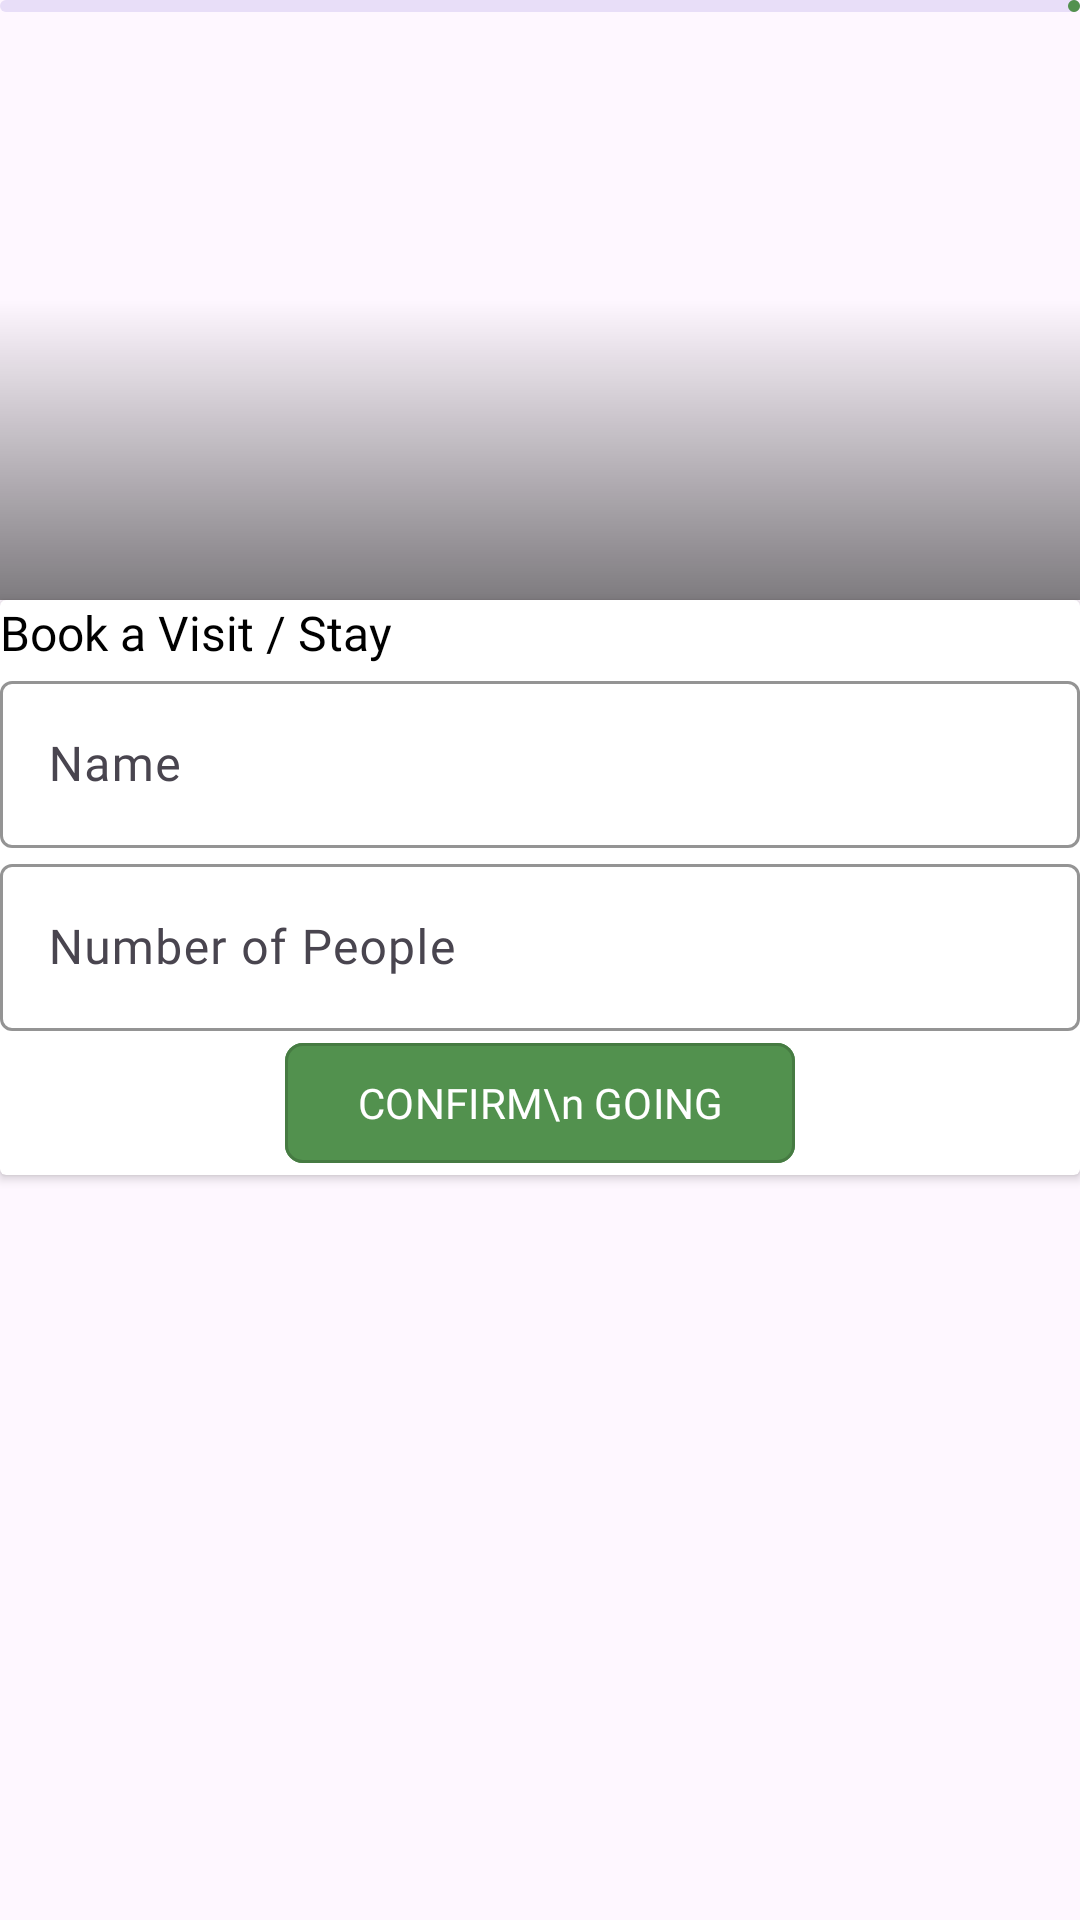

Reconstruct the res/layout file that produces this screen, plus the resources it refers to.
<!-- AndroidManifest.xml: application theme Theme.GreenTrip -->
<!-- res/layout/fragment_activity_confirm_reservation.xml -->
<?xml version="1.0" encoding="utf-8"?>
<androidx.constraintlayout.widget.ConstraintLayout xmlns:android="http://schemas.android.com/apk/res/android"
    xmlns:tools="http://schemas.android.com/tools"
    android:layout_width="match_parent"
    android:layout_height="match_parent"
    xmlns:app="http://schemas.android.com/apk/res-auto"
    tools:context=".ui.main.activity.ActivityConfirmReservationFragment">

    <FrameLayout
        android:id="@+id/frameLayout"
        android:layout_width="match_parent"
        android:layout_height="200dp"
        android:background="@drawable/view_style"
        app:layout_constraintTop_toTopOf="parent">

        <ImageView
            android:id="@+id/pointImg"
            android:layout_width="match_parent"
            android:layout_height="200dp"
            android:scaleType="centerCrop"
            app:layout_constraintTop_toTopOf="parent" />

        <TextView
            android:id="@+id/txtPointName"
            android:layout_width="wrap_content"
            android:layout_height="wrap_content"
            android:layout_gravity="bottom|center"
            android:fontFamily="@font/montserrat"
            android:textColor="@color/white"
            android:textSize="20sp"
            app:layout_constraintBottom_toBottomOf="@id/pointImg"
            app:layout_constraintEnd_toEndOf="parent"
            app:layout_constraintStart_toStartOf="parent"
            tools:text="fsadf" />
    </FrameLayout>

    <androidx.cardview.widget.CardView
        android:layout_width="match_parent"
        android:layout_height="wrap_content"
        app:layout_constraintTop_toBottomOf="@id/frameLayout"
        android:layout_margin="@dimen/_16sdp">

        <androidx.constraintlayout.widget.ConstraintLayout
            android:layout_width="match_parent"
            android:layout_height="match_parent">

            <TextView
                android:id="@+id/txtActivityName"
                android:layout_width="wrap_content"
                android:layout_height="wrap_content"
                android:layout_margin="@dimen/_16sdp"
                android:fontFamily="@font/montserrat_semibold"
                android:text="Book a Visit / Stay"
                android:textColor="@color/black"
                android:textSize="16sp"
                app:layout_constraintStart_toStartOf="parent"
                app:layout_constraintTop_toTopOf="parent" />

            <com.google.android.material.textfield.TextInputLayout
                android:id="@+id/txtNameContainer"
                android:layout_width="match_parent"
                android:layout_height="wrap_content"
                android:layout_margin="@dimen/_16sdp"
                android:fontFamily="@font/montserrat"
                android:hint="Name"
                app:boxStrokeColor="@color/green"
                app:layout_constraintTop_toBottomOf="@id/txtActivityName"
                app:endIconMode="clear_text">

                <com.google.android.material.textfield.TextInputEditText
                    android:id="@+id/txtName"
                    android:layout_width="match_parent"
                    android:layout_height="match_parent"
                    android:fontFamily="@font/montserrat"
                    android:inputType="text"
                    />

            </com.google.android.material.textfield.TextInputLayout>



            <com.google.android.material.textfield.TextInputLayout
                android:id="@+id/txtPeopleNumContainer"
                android:layout_width="match_parent"
                android:layout_height="wrap_content"
                android:layout_margin="@dimen/_16sdp"
                android:fontFamily="@font/montserrat"
                android:hint="Number of People"
                app:boxStrokeColor="@color/green"
                app:layout_constraintTop_toBottomOf="@id/txtNameContainer"
                app:endIconMode="clear_text">

                <com.google.android.material.textfield.TextInputEditText
                    android:id="@+id/txtPeopleNum"
                    android:layout_width="match_parent"
                    android:layout_height="match_parent"
                    android:fontFamily="@font/montserrat"
                    android:inputType="number"
                    />

            </com.google.android.material.textfield.TextInputLayout>

            <com.google.android.material.button.MaterialButton
                android:id="@+id/btnRequestReservation"
                style="@style/Widget.Material3.Button.OutlinedButton"
                android:layout_width="wrap_content"
                android:layout_height="wrap_content"
                android:layout_margin="@dimen/_16sdp"
                android:backgroundTint="@color/green"
                android:fontFamily="@font/montserrat"
                android:text="CONFIRM\n GOING"
                android:textColor="@color/white"
                app:cornerRadius="6dp"
                app:layout_constraintBottom_toBottomOf="parent"
                app:layout_constraintEnd_toEndOf="parent"
                app:layout_constraintStart_toStartOf="parent"
                app:layout_constraintTop_toBottomOf="@id/txtPeopleNumContainer"
                app:strokeColor="#26000000" />



        </androidx.constraintlayout.widget.ConstraintLayout>


    </androidx.cardview.widget.CardView>

    <include layout="@layout/loading"
        android:id="@+id/loading"/>


</androidx.constraintlayout.widget.ConstraintLayout>
<!-- res/layout/loading.xml (included above) -->
<?xml version="1.0" encoding="utf-8"?>
<androidx.constraintlayout.widget.ConstraintLayout xmlns:android="http://schemas.android.com/apk/res/android"
    android:layout_width="match_parent"
    android:layout_height="match_parent"
    xmlns:app="http://schemas.android.com/apk/res-auto">

    <View
        android:id="@+id/loadingOverlay"
        android:layout_width="match_parent"
        android:layout_height="match_parent"
        android:background="#88000000"
        android:visibility="gone" />

    <com.google.android.material.progressindicator.LinearProgressIndicator
        android:layout_width="match_parent"
        android:layout_height="wrap_content"
        app:layout_constraintTop_toTopOf="parent"
        android:id="@+id/loadingIndicator"
        />

</androidx.constraintlayout.widget.ConstraintLayout>
<!-- resources referenced by this layout -->
<resources>
  <color name="black">#FF000000</color>
  <color name="green">#52914E</color>
  <color name="white">#FFFFFFFF</color>
  <!-- drawable view_style (drawable) -->
  <?xml version="1.0" encoding="utf-8"?>
  <shape xmlns:android="http://schemas.android.com/apk/res/android">
  <gradient
      android:angle="90"
      android:endColor="@android:color/transparent"
      android:centerColor="@android:color/transparent"
      android:startColor="#80000000"
      android:type="linear" />
  
  </shape>
  <style name="Theme.GreenTrip" parent="Base.Theme.GreenTrip" />
  <style name="Base.Theme.GreenTrip" parent="Theme.Material3.DayNight.NoActionBar">
          
           <item name="colorPrimary">@color/green</item>
  
          <item name="android:statusBarColor">#82A380</item>
      </style>
</resources>
